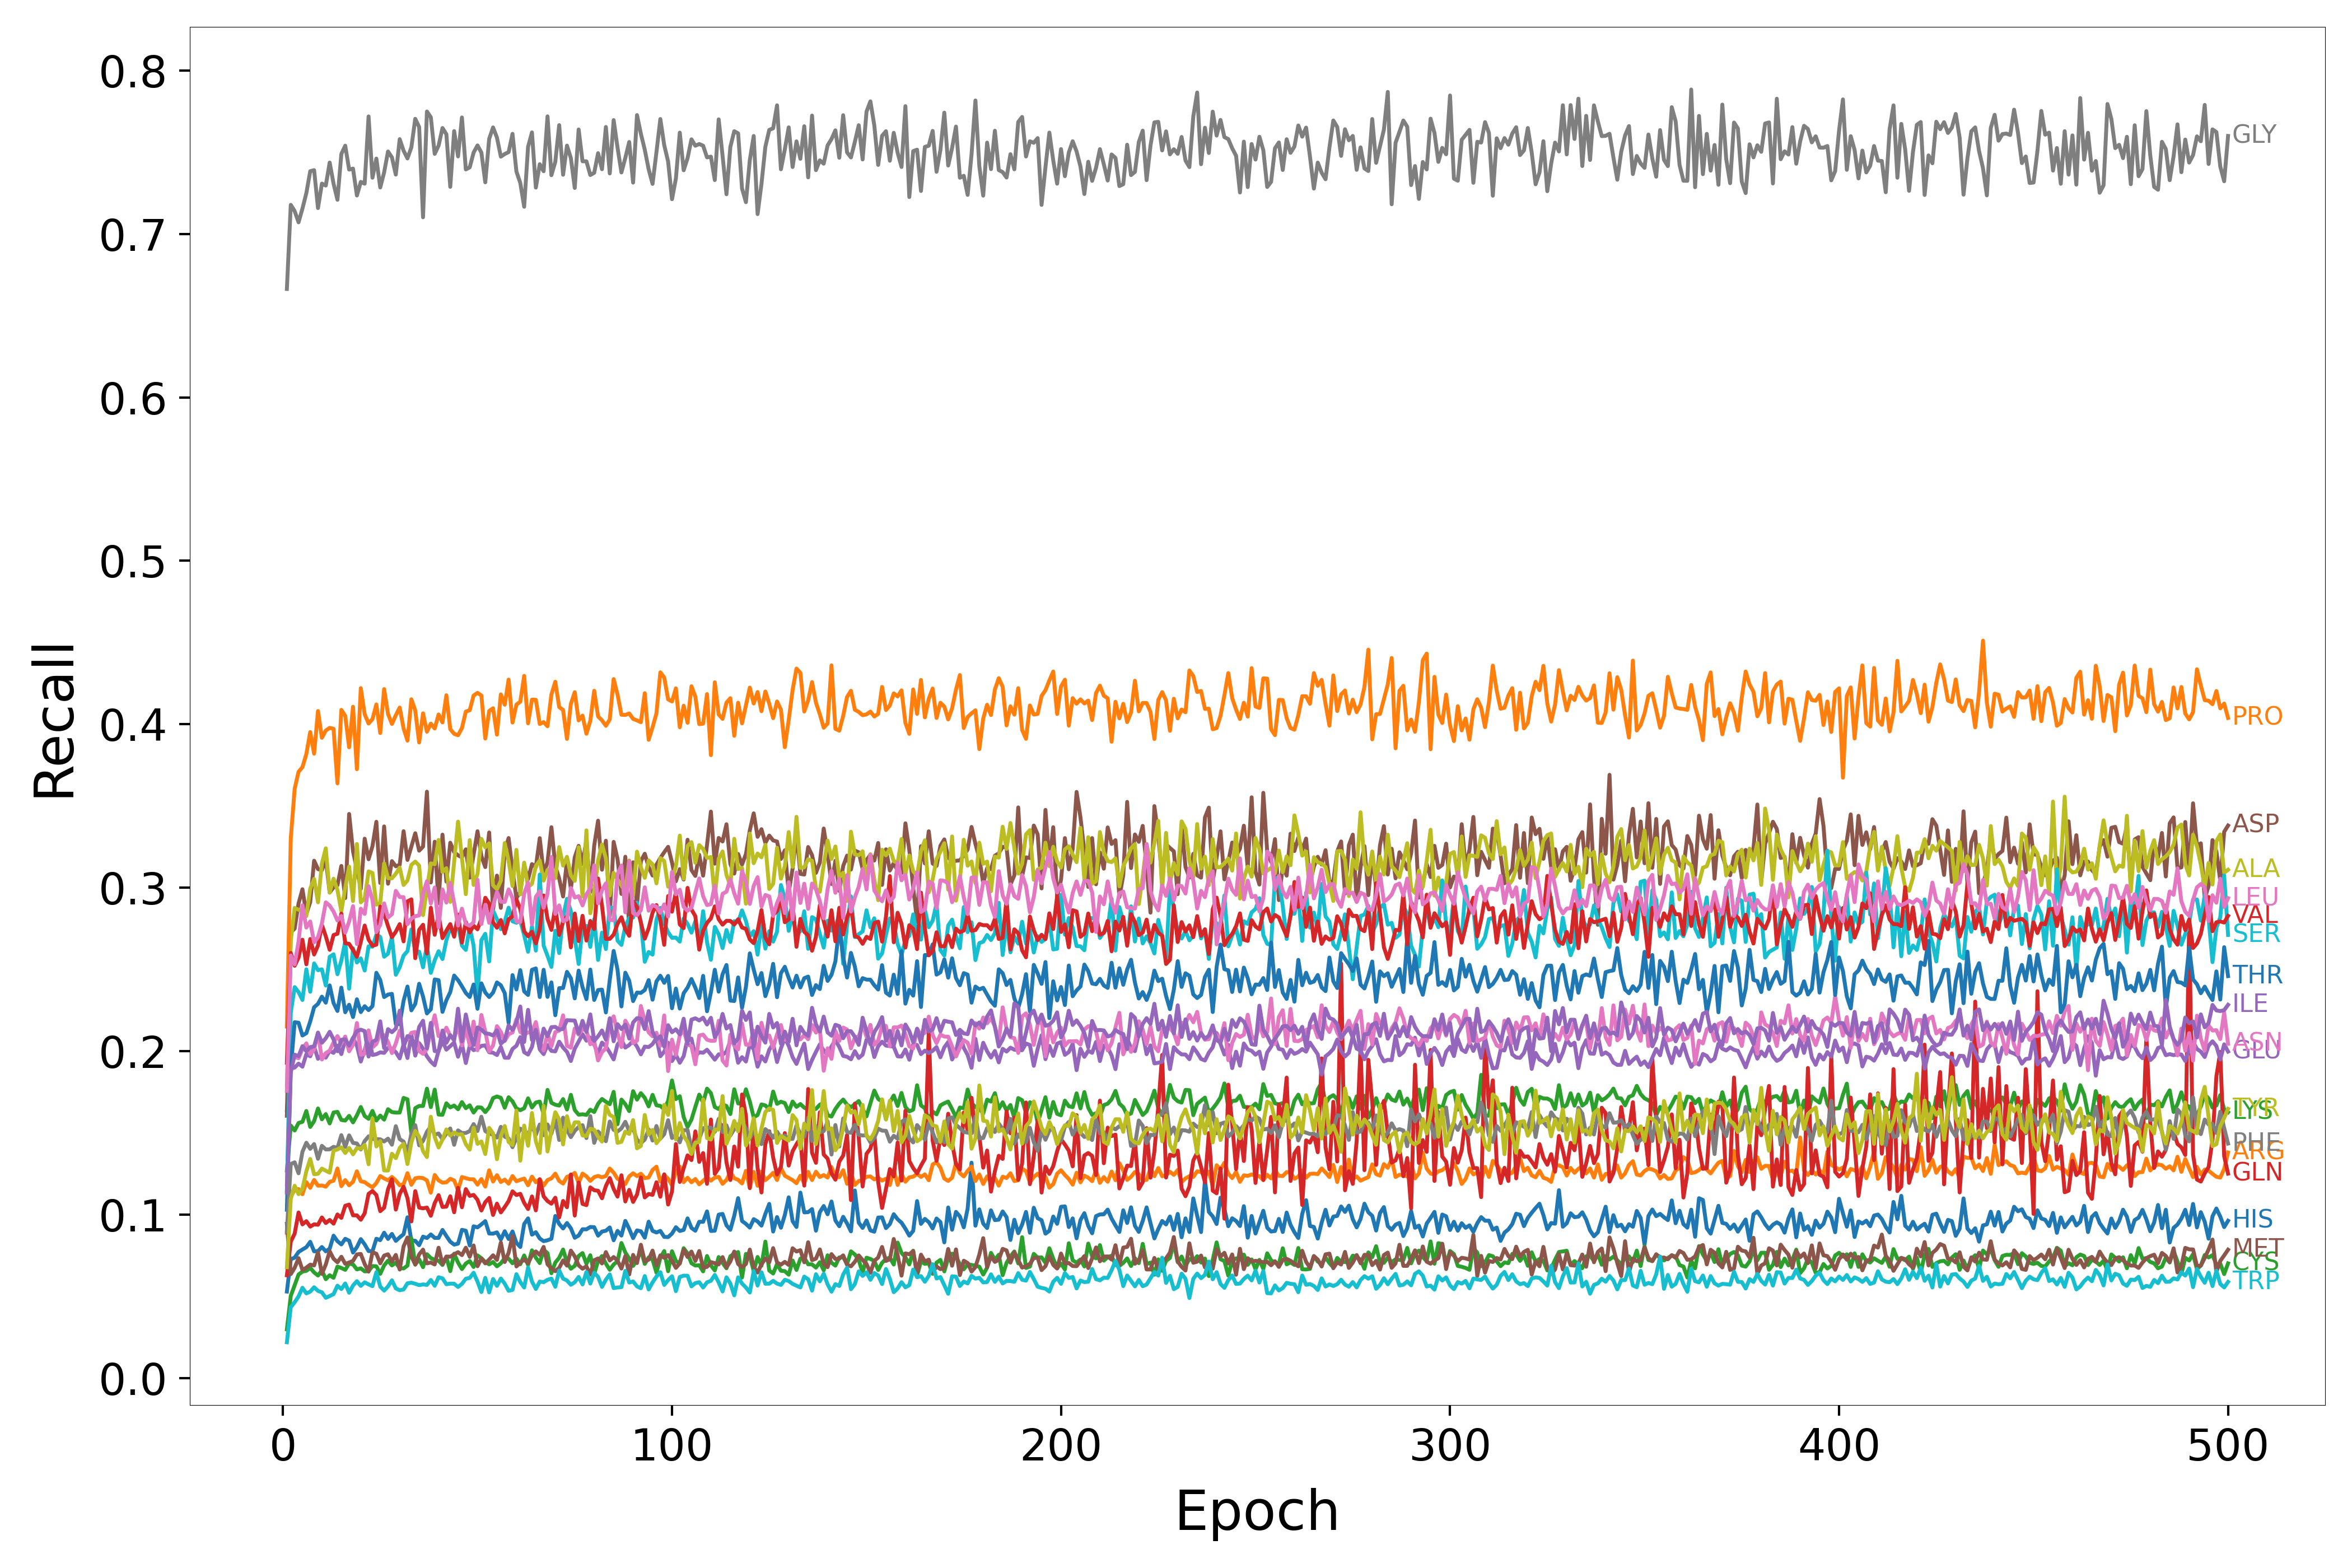

Source data for this figure (header and first rows):
Epoch, HIS, ARG, LYS, GLN, GLU, ASP, ASN, GLY, ALA, SER, THR, PRO, CYS, VAL, ILE, MET, LEU, PHE, TYR, TRP
1, 0.05309, 0.08899, 0.1271, 0.06301, 0.164, 0.1606, 0.1186, 0.6663, 0.1794, 0.1146, 0.1031, 0.2152, 0.02994, 0.1931, 0.1136, 0.09455, 0.1759, 0.0899, 0.06795, 0.02206
2, 0.07277, 0.1112, 0.1546, 0.08361, 0.1894, 0.2729, 0.1947, 0.7177, 0.2676, 0.2236, 0.1897, 0.3302, 0.05043, 0.2602, 0.187, 0.06372, 0.2586, 0.1311, 0.1098, 0.04351
3, 0.07384, 0.1153, 0.1516, 0.08853, 0.1901, 0.275, 0.1965, 0.7139, 0.2877, 0.2393, 0.2178, 0.3606, 0.0569, 0.2523, 0.1979, 0.06762, 0.2532, 0.1321, 0.1178, 0.04655
4, 0.07728, 0.1157, 0.1562, 0.1014, 0.1925, 0.2905, 0.1958, 0.707, 0.2866, 0.2362, 0.2175, 0.371, 0.06348, 0.2573, 0.1971, 0.0735, 0.2671, 0.1254, 0.1126, 0.0501
5, 0.07879, 0.1126, 0.1569, 0.09416, 0.1906, 0.2991, 0.2014, 0.7154, 0.2857, 0.2314, 0.2097, 0.3738, 0.0653, 0.2683, 0.2032, 0.06628, 0.2893, 0.1386, 0.1159, 0.0554
6, 0.08022, 0.12, 0.1635, 0.09612, 0.1982, 0.2839, 0.2049, 0.7249, 0.2827, 0.2502, 0.2111, 0.3818, 0.06573, 0.2532, 0.2001, 0.06771, 0.2757, 0.1441, 0.1266, 0.05196
7, 0.08348, 0.1165, 0.1538, 0.09279, 0.197, 0.2913, 0.1983, 0.7383, 0.2995, 0.2364, 0.2183, 0.3953, 0.06757, 0.2687, 0.2026, 0.06955, 0.2794, 0.1404, 0.1342, 0.05304
8, 0.07768, 0.1213, 0.1573, 0.0942, 0.2029, 0.3166, 0.2011, 0.7389, 0.3055, 0.2538, 0.227, 0.3821, 0.06477, 0.2592, 0.2031, 0.06905, 0.2666, 0.1433, 0.1248, 0.05571
9, 0.07782, 0.1178, 0.1651, 0.09394, 0.1954, 0.3114, 0.2114, 0.7158, 0.2911, 0.2496, 0.2291, 0.4081, 0.06289, 0.2647, 0.2114, 0.07712, 0.2699, 0.1343, 0.1251, 0.05349
10, 0.08032, 0.118, 0.1584, 0.0984, 0.1979, 0.3108, 0.195, 0.7307, 0.3148, 0.2502, 0.2334, 0.3918, 0.06609, 0.2774, 0.2052, 0.0639, 0.2781, 0.1422, 0.1283, 0.05262
11, 0.07768, 0.1172, 0.1616, 0.09498, 0.1962, 0.3176, 0.1989, 0.7295, 0.3242, 0.2402, 0.2298, 0.3962, 0.06065, 0.2704, 0.208, 0.06961, 0.2911, 0.14, 0.127, 0.04924
12, 0.07931, 0.1202, 0.1559, 0.09689, 0.2003, 0.2972, 0.2004, 0.7436, 0.297, 0.2578, 0.2403, 0.3978, 0.06306, 0.2621, 0.212, 0.07774, 0.2891, 0.1401, 0.1258, 0.05034
13, 0.08726, 0.1209, 0.1626, 0.0946, 0.1991, 0.3003, 0.2055, 0.7306, 0.3056, 0.2593, 0.2295, 0.3973, 0.06148, 0.2711, 0.2073, 0.07314, 0.2854, 0.1416, 0.1392, 0.05152
14, 0.08389, 0.1284, 0.163, 0.1002, 0.2035, 0.3016, 0.2093, 0.7208, 0.2986, 0.2472, 0.2247, 0.3639, 0.06836, 0.2719, 0.2, 0.07096, 0.28, 0.1409, 0.14, 0.05668
15, 0.0819, 0.1175, 0.158, 0.09814, 0.1983, 0.3134, 0.2047, 0.7488, 0.2858, 0.2555, 0.239, 0.4088, 0.0675, 0.2843, 0.207, 0.07435, 0.2828, 0.1487, 0.1413, 0.05461
16, 0.08534, 0.1212, 0.1577, 0.1055, 0.2072, 0.2938, 0.209, 0.7539, 0.2999, 0.2671, 0.2239, 0.4052, 0.06636, 0.2662, 0.2074, 0.07007, 0.2726, 0.1415, 0.1378, 0.05801
17, 0.08422, 0.1181, 0.1605, 0.1063, 0.203, 0.3452, 0.2, 0.7393, 0.313, 0.2383, 0.2285, 0.3859, 0.07023, 0.2657, 0.2035, 0.07082, 0.2794, 0.1486, 0.1409, 0.05235
18, 0.07693, 0.1202, 0.1565, 0.0997, 0.2083, 0.3223, 0.204, 0.7399, 0.2919, 0.263, 0.221, 0.4107, 0.06966, 0.262, 0.2081, 0.07184, 0.2888, 0.144, 0.137, 0.05676
19, 0.08023, 0.1266, 0.1609, 0.0997, 0.2035, 0.3114, 0.2173, 0.7234, 0.3268, 0.2543, 0.2318, 0.3726, 0.06664, 0.2578, 0.2124, 0.07581, 0.2656, 0.1436, 0.1409, 0.05943
20, 0.08515, 0.1205, 0.166, 0.09699, 0.1937, 0.2994, 0.1979, 0.7318, 0.2911, 0.2569, 0.224, 0.4221, 0.06729, 0.2669, 0.2132, 0.07608, 0.2872, 0.14, 0.1404, 0.05654
21, 0.08193, 0.12, 0.1604, 0.101, 0.2009, 0.3301, 0.1985, 0.7307, 0.2934, 0.2494, 0.2276, 0.4062, 0.06542, 0.2769, 0.2124, 0.0699, 0.284, 0.1451, 0.1427, 0.05874
22, 0.07782, 0.1183, 0.1587, 0.1128, 0.2093, 0.3175, 0.2128, 0.7718, 0.31, 0.2643, 0.2252, 0.4005, 0.06562, 0.2684, 0.1968, 0.06529, 0.301, 0.148, 0.1309, 0.05746
23, 0.07775, 0.1168, 0.1636, 0.1146, 0.1978, 0.3255, 0.2024, 0.7343, 0.3091, 0.264, 0.2277, 0.4032, 0.06867, 0.2646, 0.2058, 0.07714, 0.2926, 0.1464, 0.159, 0.05639
24, 0.08537, 0.1195, 0.1577, 0.1121, 0.1982, 0.3404, 0.2045, 0.746, 0.2897, 0.2713, 0.2481, 0.4121, 0.06854, 0.2652, 0.2071, 0.07621, 0.2729, 0.1463, 0.1418, 0.06495
25, 0.08453, 0.1237, 0.1607, 0.1022, 0.1994, 0.3029, 0.2109, 0.7283, 0.2907, 0.27, 0.2436, 0.3947, 0.06392, 0.2886, 0.2183, 0.07035, 0.2774, 0.1462, 0.1451, 0.05612
26, 0.08908, 0.1223, 0.1582, 0.1044, 0.1991, 0.3376, 0.2098, 0.7376, 0.315, 0.2579, 0.2332, 0.4216, 0.06907, 0.2842, 0.202, 0.07508, 0.2905, 0.1449, 0.1271, 0.05365
27, 0.08526, 0.1211, 0.1646, 0.1157, 0.2021, 0.3025, 0.2057, 0.7504, 0.3059, 0.2598, 0.2347, 0.4064, 0.072, 0.2766, 0.2136, 0.07588, 0.2818, 0.1466, 0.1271, 0.0562
28, 0.08833, 0.1232, 0.1629, 0.1218, 0.2017, 0.3163, 0.1989, 0.7468, 0.3058, 0.27, 0.2351, 0.4002, 0.06908, 0.2698, 0.2117, 0.07148, 0.2839, 0.1429, 0.1374, 0.05992
29, 0.08407, 0.121, 0.1625, 0.1032, 0.1995, 0.3132, 0.2049, 0.7362, 0.3086, 0.2468, 0.2167, 0.4055, 0.07074, 0.2732, 0.2139, 0.07549, 0.2981, 0.1542, 0.1347, 0.05503
30, 0.08624, 0.1181, 0.1626, 0.1128, 0.1957, 0.3141, 0.2126, 0.7579, 0.3124, 0.2514, 0.2167, 0.4102, 0.06738, 0.2778, 0.2249, 0.06655, 0.2944, 0.1463, 0.1409, 0.05386
31, 0.08816, 0.1188, 0.1715, 0.1172, 0.2043, 0.3346, 0.2063, 0.7508, 0.3017, 0.2586, 0.2309, 0.3975, 0.06721, 0.2672, 0.2028, 0.08073, 0.2943, 0.1448, 0.1435, 0.05435
32, 0.09851, 0.1255, 0.1706, 0.1102, 0.1959, 0.3171, 0.2073, 0.7461, 0.3045, 0.2613, 0.2396, 0.39, 0.06895, 0.2917, 0.2093, 0.08614, 0.2778, 0.1382, 0.1311, 0.05814
33, 0.08427, 0.1184, 0.1499, 0.09596, 0.2102, 0.3252, 0.2113, 0.7529, 0.314, 0.2745, 0.2251, 0.4153, 0.08559, 0.293, 0.2084, 0.07454, 0.2812, 0.1496, 0.1443, 0.05851
34, 0.08413, 0.1224, 0.1653, 0.1145, 0.1974, 0.3334, 0.2118, 0.7703, 0.3161, 0.2612, 0.2291, 0.4085, 0.06961, 0.2569, 0.2027, 0.06956, 0.2826, 0.1548, 0.1513, 0.05784
35, 0.08142, 0.1227, 0.1666, 0.1044, 0.205, 0.3227, 0.2003, 0.7653, 0.3136, 0.2609, 0.2413, 0.3889, 0.07281, 0.2743, 0.2149, 0.0758, 0.2831, 0.1425, 0.1478, 0.05701
36, 0.08668, 0.1225, 0.1666, 0.104, 0.2016, 0.3252, 0.1985, 0.7101, 0.2833, 0.2514, 0.2335, 0.4067, 0.068, 0.2774, 0.2187, 0.07871, 0.2967, 0.1452, 0.139, 0.05745
37, 0.08581, 0.1211, 0.1772, 0.1044, 0.1969, 0.3588, 0.2014, 0.7748, 0.2994, 0.2651, 0.2232, 0.3954, 0.07593, 0.2598, 0.2019, 0.07032, 0.304, 0.1508, 0.1353, 0.05716
38, 0.08801, 0.1135, 0.1659, 0.09943, 0.1937, 0.3033, 0.2128, 0.7713, 0.3149, 0.248, 0.2257, 0.4004, 0.07358, 0.2879, 0.2174, 0.07083, 0.2904, 0.1541, 0.16, 0.06016
39, 0.08589, 0.1244, 0.1766, 0.1072, 0.1915, 0.3282, 0.2221, 0.7489, 0.3144, 0.2557, 0.244, 0.3975, 0.07242, 0.2713, 0.2001, 0.06966, 0.3002, 0.149, 0.1476, 0.05661
40, 0.08588, 0.1211, 0.1613, 0.112, 0.2004, 0.2906, 0.2093, 0.7539, 0.3293, 0.2612, 0.2435, 0.406, 0.07189, 0.2838, 0.2001, 0.07989, 0.2759, 0.1498, 0.1412, 0.06183
41, 0.09076, 0.1197, 0.1612, 0.1048, 0.2063, 0.3325, 0.2098, 0.7647, 0.3097, 0.2564, 0.2241, 0.4012, 0.06933, 0.2692, 0.2127, 0.06989, 0.299, 0.1462, 0.1461, 0.06115
42, 0.08706, 0.1199, 0.1682, 0.105, 0.201, 0.3038, 0.2145, 0.7609, 0.312, 0.2679, 0.2312, 0.4178, 0.07404, 0.2738, 0.2052, 0.07451, 0.291, 0.1497, 0.1522, 0.05754
43, 0.08356, 0.1221, 0.1657, 0.1114, 0.2032, 0.3276, 0.2094, 0.7287, 0.2914, 0.2753, 0.2362, 0.397, 0.06555, 0.2778, 0.2099, 0.07439, 0.303, 0.1529, 0.1485, 0.05793
44, 0.08178, 0.121, 0.1668, 0.1016, 0.2053, 0.3218, 0.2081, 0.7628, 0.3158, 0.2726, 0.2464, 0.3942, 0.07623, 0.2701, 0.2067, 0.0758, 0.2908, 0.1428, 0.1504, 0.05783
45, 0.08236, 0.1151, 0.1646, 0.1165, 0.1967, 0.3199, 0.2156, 0.7473, 0.3405, 0.2776, 0.2436, 0.3933, 0.07079, 0.2837, 0.226, 0.07717, 0.2769, 0.1517, 0.1491, 0.05588
46, 0.09084, 0.1231, 0.169, 0.1047, 0.2045, 0.3186, 0.2036, 0.7712, 0.3182, 0.2647, 0.2398, 0.3977, 0.06682, 0.2665, 0.2061, 0.07537, 0.2873, 0.15, 0.1493, 0.0578
47, 0.09027, 0.1224, 0.1652, 0.1157, 0.1928, 0.3235, 0.2143, 0.7394, 0.2961, 0.262, 0.2357, 0.4078, 0.07022, 0.2791, 0.2225, 0.07991, 0.2779, 0.1501, 0.1432, 0.06092
48, 0.08126, 0.1218, 0.167, 0.1116, 0.2034, 0.3062, 0.2036, 0.7407, 0.3292, 0.2762, 0.2332, 0.4086, 0.07179, 0.2727, 0.2115, 0.07432, 0.2768, 0.1512, 0.1399, 0.06143
49, 0.09298, 0.1218, 0.1626, 0.1122, 0.2007, 0.3202, 0.2182, 0.7497, 0.3018, 0.2646, 0.2409, 0.4176, 0.06811, 0.2769, 0.2039, 0.08127, 0.2789, 0.1555, 0.1533, 0.06458
50, 0.09234, 0.1185, 0.1658, 0.1092, 0.2016, 0.3346, 0.2007, 0.7541, 0.3085, 0.2349, 0.226, 0.4193, 0.0752, 0.2747, 0.2146, 0.06857, 0.3049, 0.1512, 0.1434, 0.05916
51, 0.09416, 0.1219, 0.1656, 0.1027, 0.2033, 0.3194, 0.2222, 0.7497, 0.33, 0.268, 0.2416, 0.4176, 0.07351, 0.2811, 0.2133, 0.07329, 0.2779, 0.16, 0.1449, 0.05279
52, 0.09616, 0.1173, 0.1628, 0.1077, 0.2037, 0.3127, 0.2122, 0.7315, 0.3247, 0.2719, 0.236, 0.3913, 0.07109, 0.2939, 0.211, 0.07031, 0.2896, 0.1512, 0.1372, 0.06146
53, 0.08858, 0.1272, 0.1657, 0.1103, 0.1994, 0.3339, 0.2, 0.758, 0.3272, 0.255, 0.2332, 0.4082, 0.06974, 0.2903, 0.2107, 0.07265, 0.2786, 0.1497, 0.1532, 0.05256
54, 0.08849, 0.1204, 0.1714, 0.09993, 0.1992, 0.2864, 0.2036, 0.7651, 0.3016, 0.2861, 0.2359, 0.4098, 0.07119, 0.2789, 0.2097, 0.07527, 0.289, 0.149, 0.1498, 0.06076
55, 0.08928, 0.1243, 0.1724, 0.1068, 0.1977, 0.3075, 0.2154, 0.7589, 0.2991, 0.2808, 0.2421, 0.3937, 0.0685, 0.2756, 0.2128, 0.07243, 0.2974, 0.1472, 0.134, 0.05657
56, 0.08488, 0.1201, 0.1716, 0.1015, 0.2027, 0.2877, 0.2119, 0.7472, 0.3043, 0.2747, 0.2404, 0.4183, 0.07036, 0.2803, 0.2047, 0.08304, 0.2915, 0.1538, 0.1483, 0.06106
57, 0.08997, 0.1215, 0.1655, 0.1048, 0.1961, 0.3224, 0.2063, 0.7488, 0.3274, 0.2794, 0.2356, 0.412, 0.07348, 0.2722, 0.2068, 0.07113, 0.2914, 0.1478, 0.1543, 0.0579
58, 0.08521, 0.1191, 0.1719, 0.1084, 0.1961, 0.3305, 0.2105, 0.75, 0.3165, 0.2879, 0.2174, 0.4273, 0.07316, 0.2808, 0.2159, 0.07682, 0.2991, 0.1467, 0.1446, 0.05353
59, 0.08984, 0.1237, 0.1694, 0.1144, 0.2015, 0.3109, 0.2116, 0.7611, 0.301, 0.2795, 0.2466, 0.4011, 0.07039, 0.2825, 0.213, 0.08704, 0.2938, 0.1414, 0.1427, 0.0541
60, 0.0829, 0.1205, 0.1651, 0.1121, 0.2034, 0.2937, 0.2195, 0.7382, 0.3232, 0.2786, 0.2378, 0.412, 0.07325, 0.2929, 0.2178, 0.06844, 0.2794, 0.1471, 0.1637, 0.06371
... 440 more rows
